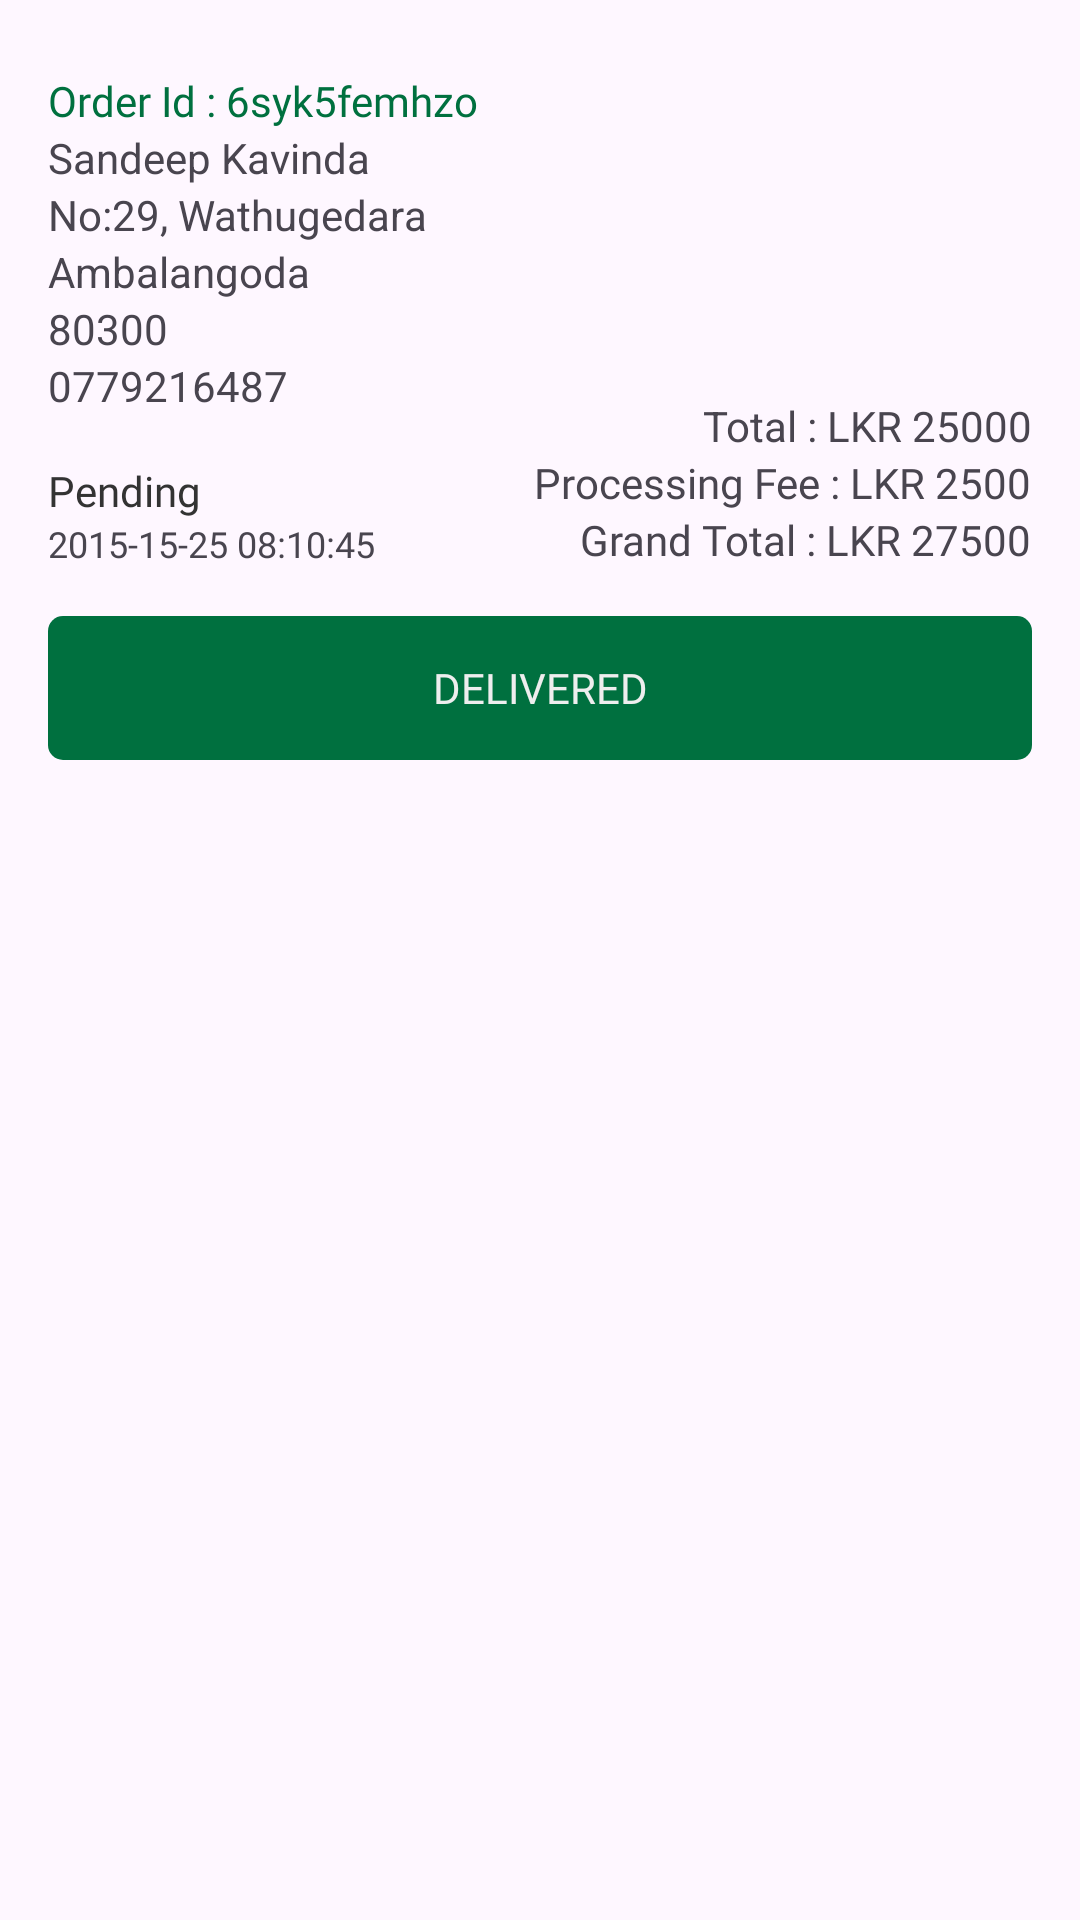

The Android layout XML behind this screen, and the referenced resources:
<!-- AndroidManifest.xml: application theme Theme.AutoMotiveX -->
<!-- res/layout/single_order_item.xml -->
<?xml version="1.0" encoding="utf-8"?>
<androidx.constraintlayout.widget.ConstraintLayout xmlns:android="http://schemas.android.com/apk/res/android"
    xmlns:app="http://schemas.android.com/apk/res-auto"
    xmlns:tools="http://schemas.android.com/tools"
    android:layout_width="match_parent"
    android:layout_height="wrap_content">

    <androidx.constraintlayout.widget.ConstraintLayout
        android:layout_width="0dp"
        android:layout_height="wrap_content"
        android:layout_marginTop="8dp"
        android:background="@drawable/button_shape_grey_color"
        app:layout_constraintEnd_toEndOf="parent"
        app:layout_constraintStart_toStartOf="parent"
        app:layout_constraintTop_toTopOf="parent">

        <FrameLayout
            android:id="@+id/acceptButtonFrameLayout"
            android:layout_width="0dp"
            android:layout_height="48dp"
            android:layout_marginStart="16dp"
            android:layout_marginEnd="16dp"
            android:layout_marginBottom="16dp"
            android:background="@drawable/button_shape_primary_color"
            app:layout_constraintBottom_toBottomOf="parent"
            app:layout_constraintEnd_toEndOf="parent"
            app:layout_constraintStart_toStartOf="parent">

            <Button
                android:id="@+id/acceptAppointmentButton"
                android:layout_width="match_parent"
                android:layout_height="match_parent"
                android:background="@android:color/transparent"
                android:fontFamily="@font/poppins_medium"
                android:text="@string/deliveredText"
                android:textAllCaps="true"
                android:textColor="@color/white"
                android:textSize="14sp" />
        </FrameLayout>

        <TextView
            android:id="@+id/textView103"
            android:layout_width="wrap_content"
            android:layout_height="wrap_content"
            android:layout_marginStart="16dp"
            android:text="0779216487"
            app:layout_constraintStart_toStartOf="parent"
            app:layout_constraintTop_toBottomOf="@+id/textView102" />

        <TextView
            android:id="@+id/textView102"
            android:layout_width="wrap_content"
            android:layout_height="wrap_content"
            android:layout_marginStart="16dp"
            android:text="80300"
            app:layout_constraintStart_toStartOf="parent"
            app:layout_constraintTop_toBottomOf="@+id/textView101" />

        <TextView
            android:id="@+id/textView101"
            android:layout_width="wrap_content"
            android:layout_height="wrap_content"
            android:layout_marginStart="16dp"
            android:text="Ambalangoda"
            app:layout_constraintStart_toStartOf="parent"
            app:layout_constraintTop_toBottomOf="@+id/textView94" />

        <TextView
            android:id="@+id/textView96"
            android:layout_width="wrap_content"
            android:layout_height="wrap_content"
            android:layout_marginEnd="16dp"
            android:layout_marginBottom="16dp"
            android:fontFamily="@font/poppins_semi_bold"
            android:text="Grand Total : LKR 27500"
            android:textSize="14sp"
            app:layout_constraintBottom_toTopOf="@+id/acceptButtonFrameLayout"
            app:layout_constraintEnd_toEndOf="parent" />

        <TextView
            android:id="@+id/textView99"
            android:layout_width="wrap_content"
            android:layout_height="wrap_content"
            android:layout_marginStart="16dp"
            android:layout_marginTop="16dp"
            android:fontFamily="@font/poppins_semi_bold"
            android:text="Pending"
            android:textColor="@color/black"
            android:textSize="14sp"
            app:layout_constraintStart_toStartOf="parent"
            app:layout_constraintTop_toBottomOf="@+id/textView103" />

        <TextView
            android:id="@+id/textView97"
            android:layout_width="wrap_content"
            android:layout_height="wrap_content"
            android:layout_marginStart="16dp"
            android:layout_marginBottom="16dp"
            android:fontFamily="@font/poppins_regular"
            android:text="2015-15-25 08:10:45"
            android:textSize="12sp"
            app:layout_constraintBottom_toTopOf="@+id/acceptButtonFrameLayout"
            app:layout_constraintStart_toStartOf="parent"
            app:layout_constraintTop_toBottomOf="@+id/textView99" />

        <TextView
            android:id="@+id/textView104"
            android:layout_width="wrap_content"
            android:layout_height="wrap_content"
            android:layout_marginEnd="16dp"
            android:singleLine="true"
            android:text="Total : LKR 25000"
            android:textSize="14sp"
            app:layout_constraintBottom_toTopOf="@+id/textView95"
            app:layout_constraintEnd_toEndOf="parent" />

        <TextView
            android:id="@+id/textView95"
            android:layout_width="wrap_content"
            android:layout_height="wrap_content"
            android:layout_marginEnd="16dp"
            android:fontFamily="@font/poppins_regular"
            android:text="Processing Fee : LKR 2500"
            android:textSize="14sp"
            app:layout_constraintBottom_toTopOf="@+id/textView96"
            app:layout_constraintEnd_toEndOf="parent" />

        <TextView
            android:id="@+id/textView94"
            android:layout_width="wrap_content"
            android:layout_height="wrap_content"
            android:layout_marginStart="16dp"
            android:text="No:29, Wathugedara"
            app:layout_constraintStart_toStartOf="parent"
            app:layout_constraintTop_toBottomOf="@+id/textView92" />

        <TextView
            android:id="@+id/textView92"
            android:layout_width="wrap_content"
            android:layout_height="wrap_content"
            android:layout_marginStart="16dp"
            android:text="Sandeep Kavinda"
            app:layout_constraintStart_toStartOf="parent"
            app:layout_constraintTop_toBottomOf="@+id/textView91" />

        <ImageView
            android:id="@+id/imageView28"
            android:layout_width="15dp"
            android:layout_height="15dp"
            android:layout_marginTop="24dp"
            android:layout_marginEnd="24dp"
            android:visibility="gone"
            app:layout_constraintEnd_toEndOf="parent"
            app:layout_constraintTop_toTopOf="parent"
            app:srcCompat="@drawable/close_icon" />

        <TextView
            android:id="@+id/textView91"
            android:layout_width="wrap_content"
            android:layout_height="wrap_content"
            android:layout_marginStart="16dp"
            android:layout_marginTop="16dp"
            android:fontFamily="@font/poppins_bold"
            android:text="Order Id : 6syk5femhzo"
            android:textColor="@color/primary"
            app:layout_constraintStart_toStartOf="parent"
            app:layout_constraintTop_toTopOf="parent" />
    </androidx.constraintlayout.widget.ConstraintLayout>

</androidx.constraintlayout.widget.ConstraintLayout>
<!-- resources referenced by this layout -->
<resources>
  <color name="black">#333333</color>
  <color name="primary">#00703F</color>
  <color name="white">#EEEEEE</color>
  <!-- drawable button_shape_primary_color (drawable) -->
  <?xml version="1.0" encoding="utf-8"?>
  <shape xmlns:android="http://schemas.android.com/apk/res/android" android:shape="rectangle">
      <corners android:radius="5dp"/>
      <solid android:color="@color/primary" />
  </shape>
  <!-- drawable close_icon (drawable) -->
  <vector xmlns:android="http://schemas.android.com/apk/res/android"
      android:width="800dp"
      android:height="800dp"
      android:viewportWidth="24"
      android:viewportHeight="24">
    <path
        android:pathData="M20.746,3.329C20.355,2.938 19.722,2.938 19.331,3.329L12.037,10.623L4.743,3.329C4.352,2.938 3.719,2.938 3.329,3.329C2.938,3.719 2.938,4.352 3.329,4.743L10.623,12.037L3.329,19.331C2.938,19.722 2.938,20.355 3.329,20.746C3.719,21.136 4.352,21.136 4.743,20.746L12.037,13.451L19.331,20.746C19.722,21.136 20.355,21.136 20.746,20.746C21.136,20.355 21.136,19.722 20.746,19.331L13.451,12.037L20.746,4.743C21.136,4.352 21.136,3.719 20.746,3.329Z"
        android:strokeWidth="0.144"
        android:fillColor="#333333"
        android:strokeColor="#333333"/>
  </vector>
  <string name="deliveredText">Delivered</string>
  <style name="Theme.AutoMotiveX" parent="Base.Theme.AutoMotiveX" />
  <style name="Base.Theme.AutoMotiveX" parent="Theme.Material3.DayNight.NoActionBar">
          
          <item name="colorAccent">@color/primary</item>
           <item name="colorPrimary">@color/primary</item>
          <item name="colorPrimaryVariant">@color/primary</item>
          <item name="android:textColorHighlight">@color/textSelectionColor</item>
      </style>
  <color name="textSelectionColor">#8800703F</color>
</resources>
